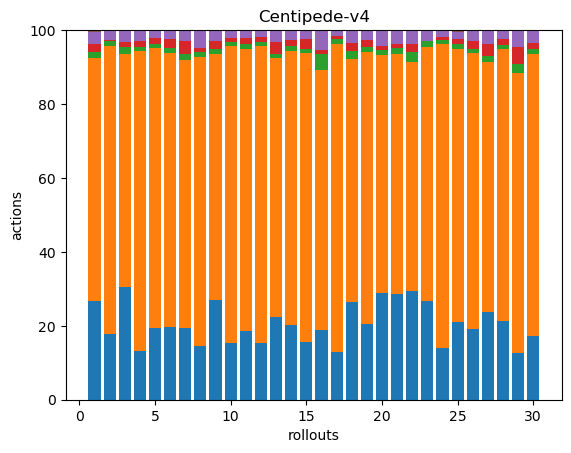

The data file committed next to this chart (first rows):
49, 121, 3, 4, 6, 1, 0, 0, 0, 0, 0, 0, 0, 0, 0, 0, 0, 0
55, 243, 4, 1, 8, 0, 0, 0, 0, 0, 0, 0, 0, 0, 0, 0, 0, 0
47, 97, 3, 2, 5, 0, 0, 0, 0, 0, 0, 0, 0, 0, 0, 0, 0, 0
50, 307, 4, 6, 11, 0, 0, 0, 0, 0, 0, 0, 0, 0, 0, 0, 0, 0
55, 214, 3, 5, 6, 0, 0, 0, 0, 0, 0, 0, 0, 0, 0, 0, 0, 0
67, 251, 5, 8, 8, 0, 0, 0, 0, 0, 0, 0, 0, 0, 0, 0, 0, 0
65, 244, 5, 12, 9, 1, 0, 0, 0, 0, 0, 0, 0, 0, 0, 0, 0, 0
46, 246, 4, 4, 14, 1, 0, 0, 0, 0, 0, 0, 0, 0, 0, 0, 0, 0
54, 134, 3, 4, 6, 0, 0, 0, 0, 0, 0, 0, 0, 0, 0, 0, 0, 0
44, 231, 3, 3, 5, 1, 0, 0, 0, 0, 0, 0, 0, 0, 0, 0, 0, 0
50, 206, 4, 4, 6, 0, 0, 0, 0, 0, 0, 0, 0, 0, 0, 0, 0, 0
44, 231, 3, 4, 5, 0, 0, 0, 0, 0, 0, 0, 0, 0, 0, 0, 0, 0
56, 175, 3, 8, 8, 0, 0, 0, 0, 0, 0, 0, 0, 0, 0, 0, 0, 0
46, 168, 3, 4, 6, 0, 0, 0, 0, 0, 0, 0, 0, 0, 0, 0, 0, 0
46, 231, 3, 8, 7, 0, 0, 0, 0, 0, 0, 0, 0, 0, 0, 0, 0, 0
46, 171, 10, 3, 13, 0, 0, 0, 0, 0, 0, 0, 0, 0, 0, 0, 0, 0
45, 293, 5, 2, 6, 0, 0, 0, 0, 0, 0, 0, 0, 0, 0, 0, 0, 0
47, 117, 4, 4, 6, 0, 0, 0, 0, 0, 0, 0, 0, 0, 0, 0, 0, 0
44, 159, 3, 4, 6, 0, 0, 0, 0, 0, 0, 0, 0, 0, 0, 0, 0, 0
59, 131, 3, 2, 9, 0, 0, 0, 0, 0, 0, 0, 0, 0, 0, 0, 0, 0
53, 121, 3, 2, 7, 0, 0, 0, 0, 0, 0, 0, 0, 0, 0, 0, 0, 0
54, 114, 5, 4, 7, 0, 0, 0, 0, 0, 0, 0, 0, 0, 0, 0, 0, 0
54, 140, 3, 0, 6, 0, 0, 0, 0, 0, 0, 0, 0, 0, 0, 0, 0, 0
47, 278, 4, 3, 6, 0, 0, 0, 0, 0, 0, 0, 0, 0, 0, 0, 0, 0
46, 163, 3, 3, 4, 1, 0, 0, 0, 0, 0, 0, 0, 0, 0, 0, 0, 0
46, 178, 3, 5, 7, 0, 0, 0, 0, 0, 0, 0, 0, 0, 0, 0, 0, 0
50, 143, 3, 7, 8, 0, 0, 0, 0, 0, 0, 0, 0, 0, 0, 0, 0, 0
46, 160, 2, 4, 5, 0, 0, 0, 0, 0, 0, 0, 0, 0, 0, 0, 0, 0
41, 247, 8, 15, 14, 1, 0, 0, 0, 0, 0, 0, 0, 0, 0, 0, 0, 0
56, 250, 4, 6, 10, 1, 0, 0, 0, 0, 0, 0, 0, 0, 0, 0, 0, 0
